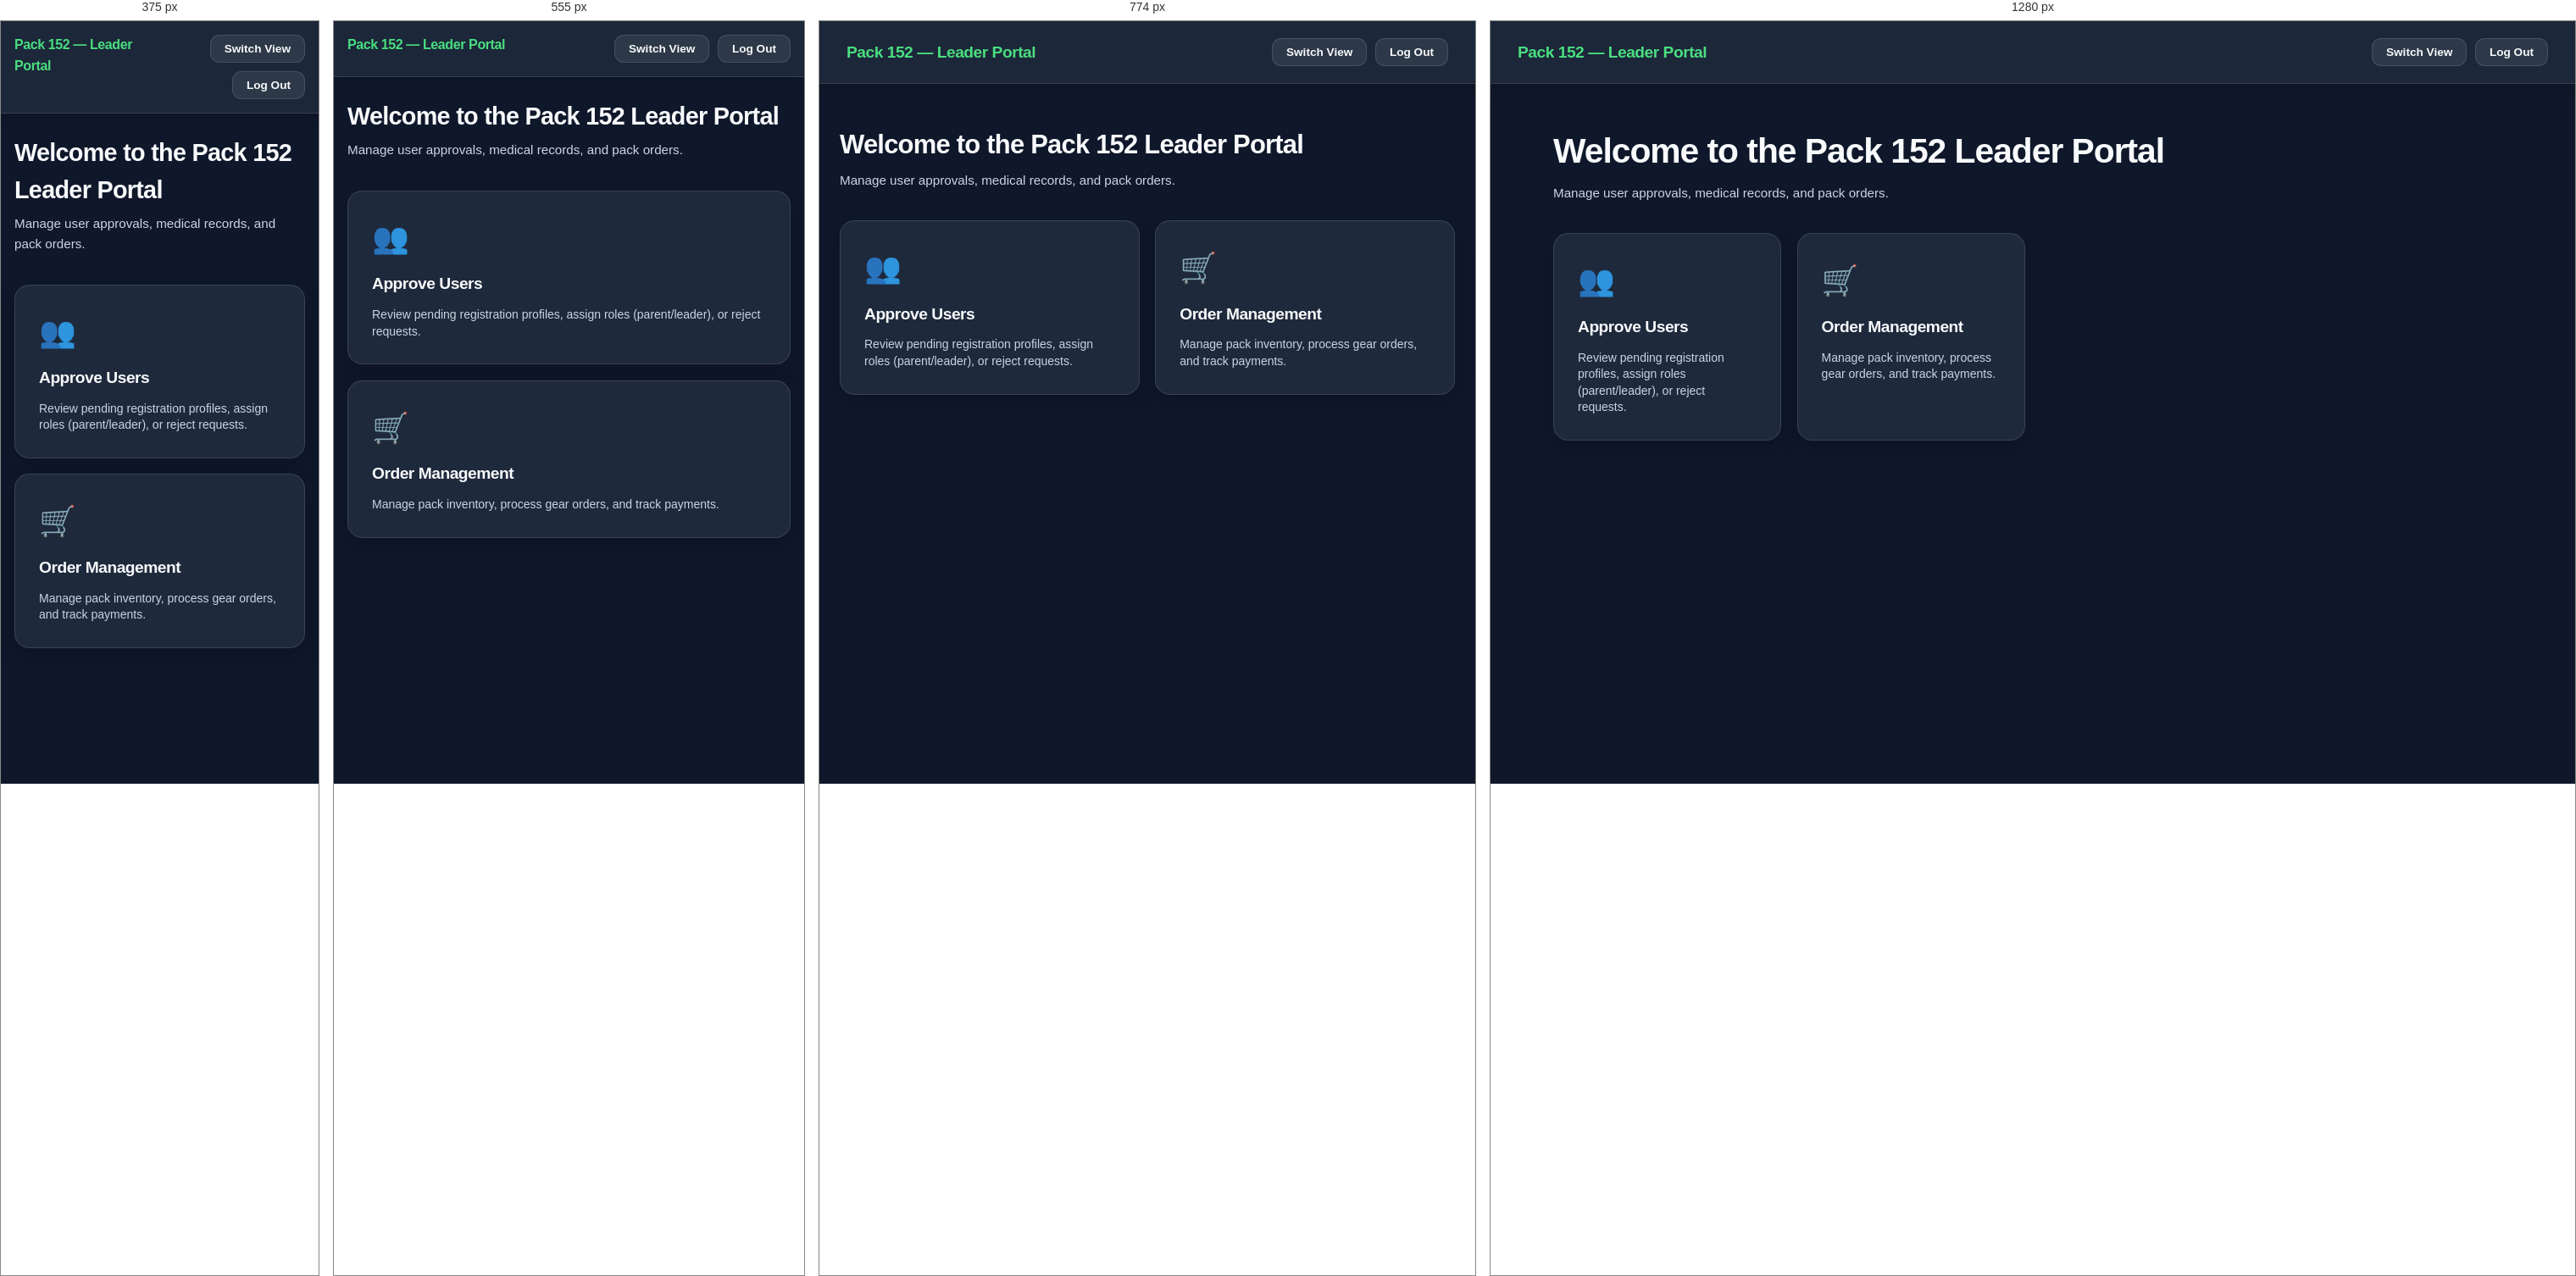
Rendered at 375 px, 555 px, 774 px and 1280 px, left to right.

<!-- file: index.html -->
<!DOCTYPE html>
<html lang="en">
<head>
  <meta charset="UTF-8">
  <meta name="viewport" content="width=device-width, initial-scale=1.0">
  <title>Leader Portal — Pack 152</title>

  <!-- Supabase Client & Auth Guard -->
  <script src="https://cdn.jsdelivr.net/npm/@supabase/supabase-js@2"></script>
  <script src="/auth-guard.js"></script>

  <style>
    :root {
      --color-primary: #16a34a;
      --color-primary-hover: #15803d;
      --font-sans: system-ui, -apple-system, BlinkMacSystemFont, 'Segoe UI', Roboto, sans-serif;
      --radius-lg: 1rem;
      --radius-md: 0.625rem;
    }

    * { box-sizing: border-box; margin: 0; padding: 0; }

    body {
      min-height: 100vh;
      font-family: var(--font-sans);
      color: #ffffff;
      background-color: #0f172a;
    }

    .navbar {
      display: flex;
      justify-content: space-between;
      align-items: center;
      padding: 1.25rem 2rem;
      background: rgba(30, 41, 59, 0.8);
      border-bottom: 1px solid rgba(22, 163, 74, 0.3);
    }

    .navbar h1 { font-size: 1.35rem; font-weight: 800; color: #4ade80; }

    .nav-actions { display: flex; gap: 1rem; align-items: center; }

    .btn-nav {
      background: rgba(255, 255, 255, 0.1);
      border: 1px solid rgba(255, 255, 255, 0.2);
      color: #ffffff;
      padding: 0.5rem 1rem;
      border-radius: var(--radius-md);
      font-size: 0.85rem;
      font-weight: 600;
      cursor: pointer;
      text-decoration: none;
    }

    .container {
      max-width: 1080px;
      margin: 3rem auto;
      padding: 0 1.5rem;
    }

    .hub-title { margin-bottom: 2rem; }
    .hub-title h2 { font-size: 1.85rem; font-weight: 800; margin-bottom: 0.35rem; }
    .hub-title p { color: #94a3b8; font-size: 0.95rem; }

    .app-grid {
      display: grid;
      grid-template-columns: repeat(auto-fill, minmax(260px, 1fr));
      gap: 1.5rem;
    }

    .app-card {
      background: rgba(30, 41, 59, 0.6);
      border: 1px solid rgba(255, 255, 255, 0.1);
      border-radius: var(--radius-lg);
      padding: 1.75rem;
      display: flex;
      flex-direction: column;
      gap: 0.75rem;
      transition: all 0.2s ease;
      text-decoration: none;
      color: #ffffff;
    }

    .app-card:hover {
      background: rgba(30, 41, 59, 0.9);
      border-color: var(--color-primary);
      transform: translateY(-2px);
    }

    .app-icon { font-size: 2.2rem; }
    .app-card h3 { font-size: 1.2rem; font-weight: 700; }
    .app-card p { font-size: 0.875rem; color: #94a3b8; line-height: 1.4; }
  </style>
  <link rel="stylesheet" href="/shared.css?v=3">
</head>
<body>

  <header class="navbar">
    <h1>Pack 152 — Leader Portal</h1>
    <div class="nav-actions">
      <button class="btn-nav" onclick="location.href='/select'">Switch View</button>
      <button class="btn-nav" onclick="signOut()">Log Out</button>
    </div>
  </header>

  <main class="container">
    <div class="hub-title">
      <h2>Welcome to the Pack 152 Leader Portal</h2>
      <p>Manage user approvals, medical records, and pack orders.</p> 
    </div>

    <div class="app-grid">
      <!-- App 1: Approve Users (Leader Exclusive) -->
      <a href="/Leader/ApproveUsers/" class="app-card">
        <div class="app-icon">👥</div>
        <h3>Approve Users</h3>
        <p>Review pending registration profiles, assign roles (parent/leader), or reject requests.</p>
      </a>

      <!-- App 2: Leader Medical Records Overview -->
      <!-- <a href="/Leader/MedicalForms/" class="app-card"> -->
      <!--   <div class="app-icon">🏥</div> -->
      <!--   <h3>Medical Records</h3> -->
      <!--   <p>Coming soon</p> -->
      <!-- </a> -->

      <!-- App 3: Leader Order Management -->
      <a href="/Leader/Order/" class="app-card">
        <div class="app-icon">🛒</div>
        <h3>Order Management</h3>
        <p>Manage pack inventory, process gear orders, and track payments.</p>
      </a>
    </div>
  </main>

  <script>
    async function signOut() {
      const client = window.supabase.createClient(
        'https://ygoxjtgoyoxjcvtypoii.supabase.co',
        'sb_publishable_yfKBDqPQsdXY2dNhkuUPRw_7pea76ia'
      );
      await client.auth.signOut();
      window.location.href = '/';
    }
  </script>
</body>
</html>

/* @media block from shared.css */
@media (max-width: 680px) {
  .leader-order-page .export-controls-grid { grid-template-columns: 1fr; }
  .leader-order-page .export-modal-card { padding: 1rem !important; }
  .leader-order-page .export-actions > button { flex: 1 1 100%; }
}

/* @media block from shared.css */
@media (max-width: 868px) {
  .platform-order-page .items-grid { grid-template-columns: repeat(auto-fit, minmax(220px, 1fr)) !important; }
  .leader-order-page { overflow-x: hidden; }
  .leader-order-page .data-card { overflow-x: auto; }
  .leader-order-page table { min-width: 720px; }
  .platform-order-page .item-detail-card { grid-template-columns: 1fr; gap: 0.75rem; }
  .platform-order-page .item-detail-image { height: 260px; object-fit: contain !important; }
  .platform-order-page .item-detail-content { padding: 0.5rem; }
  .platform-order-page .item-detail-content p { max-height: 9rem; overflow-y: auto; padding-right: 0.5rem; }
  .platform-order-page .cart-modal-row { align-items: flex-start; }
}

/* @media block from shared.css */
@media (max-width: 680px) {
  .platform-order-page .navbar .nav-actions { flex-direction: row !important; align-items: center !important; }
  .platform-order-page .deadline-badge { font-size: 0.72rem; padding: 0.4rem 0.55rem; }
  .platform-order-page .deadline-badge span { display: inline; }
  .platform-order-page .custom-item-form { max-width: none; }
  .platform-order-page .custom-item-form .btn-action { white-space: nowrap; }
  .platform-order-page .item-card { height: 345px; }
  .platform-order-page .item-image { height: 165px !important; }
  .platform-order-page .cart-modal-row { flex-direction: column; }
}

/* @media block from shared.css */
@media (max-width: 430px) {
  .platform-order-page .custom-item-form { flex-direction: column; }
  .platform-order-page .custom-item-form .btn-action { width: 100%; }
}

/* @media block from shared.css */
@media (max-width: 680px) {
  .navbar { padding: 1rem !important; align-items: flex-start; gap: 0.8rem; }
  .navbar h1 { font-size: 1rem !important; }
  .nav-actions { flex-wrap: wrap; justify-content: flex-end; }
  .container { margin-top: 1.5rem !important; padding: 0 1rem !important; }
  .auth-card { padding: 1.35rem !important; }
  .header-bar { align-items: flex-start !important; }
  .app-grid { grid-template-columns: 1fr !important; }
  .gdpr-cookie-banner { flex-direction: column; align-items: stretch; text-align: center; padding: 0.85rem 1rem !important; }
  .toast-container { right: 1rem !important; left: 1rem !important; bottom: 1rem !important; }
  .toast { text-align: center; }
  .secondhand-page .container { margin-top: 1.5rem !important; padding: 0 1rem 3rem !important; }
  .secondhand-page .page-header { margin-bottom: 1.4rem !important; }
  .secondhand-page .listing-grid { grid-template-columns: 1fr; gap: 1rem; }
  .secondhand-page .listing-image { height: 220px; }
  .secondhand-page .contact-grid { grid-template-columns: 1fr; }
  .secondhand-page .form-actions { flex-direction: column-reverse; }
  .secondhand-page .form-actions button { width: 100%; }
  .secondhand-page .navbar { align-items: flex-start !important; margin: 0; padding: 1rem !important; }
  .secondhand-page .navbar h1 { white-space: normal; }
  .secondhand-page .navbar .nav-actions { width: auto; flex: 0 0 auto; }
}